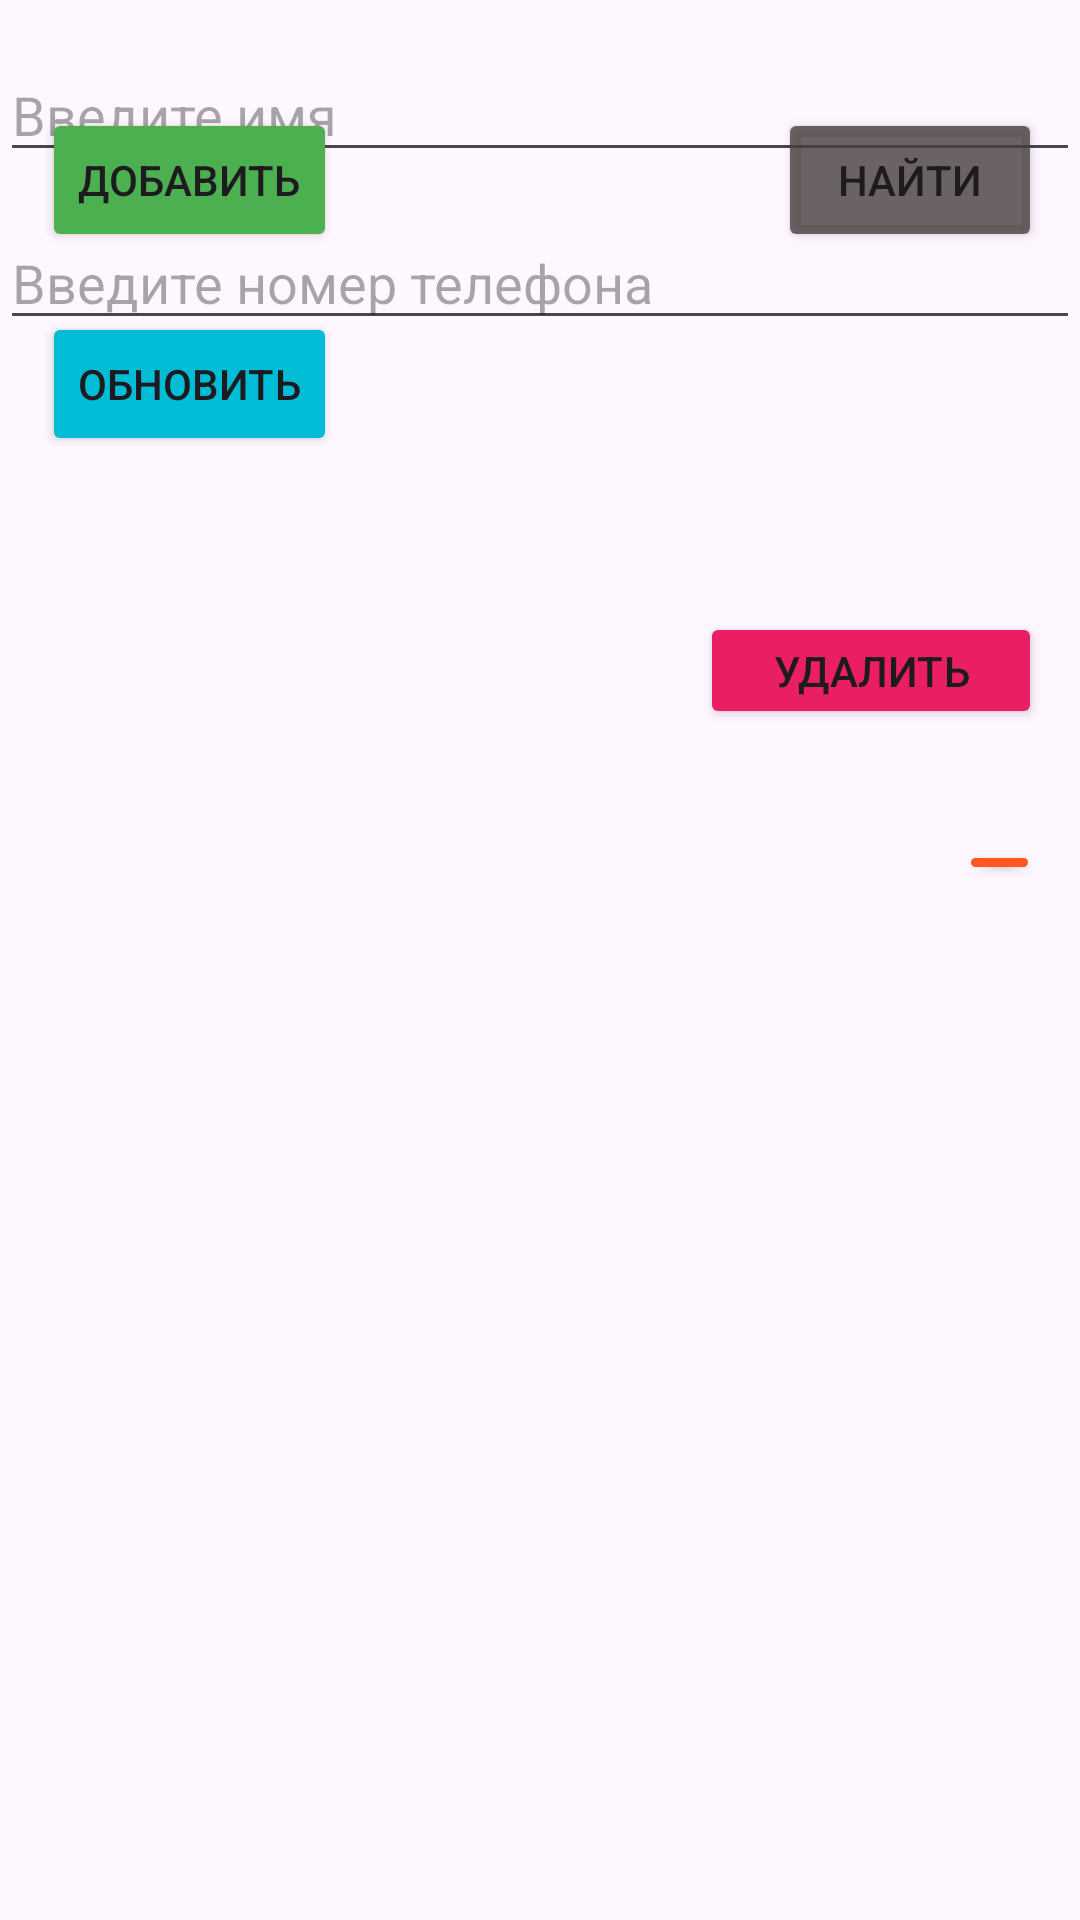

The Android layout XML behind this screen, and the referenced resources:
<!-- AndroidManifest.xml: application theme Theme.Mirea_prac_10 -->
<!-- res/layout/activity_main2.xml -->
<?xml version="1.0" encoding="utf-8"?>
<androidx.constraintlayout.widget.ConstraintLayout xmlns:android="http://schemas.android.com/apk/res/android"
    xmlns:app="http://schemas.android.com/apk/res-auto"
    xmlns:tools="http://schemas.android.com/tools"
    android:id="@+id/main"
    android:layout_width="match_parent"
    android:layout_height="match_parent"
    tools:context=".MainActivity2">

    <Button
        android:id="@+id/button2"
        android:layout_width="114dp"
        android:layout_height="39dp"
        android:layout_marginTop="204dp"
        android:backgroundTint="#E91E63"
        android:onClick="delete"
        android:text="Удалить"
        app:layout_constraintEnd_toEndOf="parent"
        app:layout_constraintHorizontal_bias="0.949"
        app:layout_constraintStart_toStartOf="parent"
        app:layout_constraintTop_toTopOf="parent" />

    <Button
        android:id="@+id/button3"
        android:layout_width="wrap_content"
        android:layout_height="wrap_content"
        android:layout_marginBottom="488dp"
        android:backgroundTint="#00BCD4"
        android:onClick="upgrade"
        android:text="Обновить"
        app:layout_constraintBottom_toBottomOf="parent"
        app:layout_constraintEnd_toEndOf="parent"
        app:layout_constraintHorizontal_bias="0.053"
        app:layout_constraintStart_toStartOf="parent" />

    <EditText
        android:id="@+id/editTextName"
        android:layout_width="0dp"
        android:layout_height="wrap_content"
        android:layout_marginTop="16dp"
        android:ems="10"
        android:hint="Введите имя"
        android:inputType="text"
        app:layout_constraintEnd_toEndOf="parent"
        app:layout_constraintHorizontal_bias="0.497"
        app:layout_constraintStart_toStartOf="parent"
        app:layout_constraintTop_toTopOf="parent" />

    <EditText
        android:id="@+id/editTextPhone"
        android:layout_width="0dp"
        android:layout_height="wrap_content"
        android:layout_marginTop="72dp"
        android:ems="10"
        android:hint="Введите номер телефона"
        android:inputType="text"
        app:layout_constraintEnd_toEndOf="parent"
        app:layout_constraintHorizontal_bias="0.497"
        app:layout_constraintStart_toStartOf="parent"
        app:layout_constraintTop_toTopOf="parent" />

    <Button
        android:id="@+id/button5"
        android:layout_width="wrap_content"
        android:layout_height="wrap_content"
        android:layout_marginBottom="556dp"
        android:backgroundTint="#4CAF50"
        android:onClick="add"
        android:text="Добавить"
        app:layout_constraintBottom_toBottomOf="parent"
        app:layout_constraintEnd_toEndOf="parent"
        app:layout_constraintHorizontal_bias="0.053"
        app:layout_constraintStart_toStartOf="parent" />

    <Button
        android:id="@+id/button6"
        android:layout_width="wrap_content"
        android:layout_height="wrap_content"
        android:layout_marginBottom="556dp"
        android:backgroundTint="#CD473F3F"
        android:onClick="find"
        android:text="Найти"
        app:layout_constraintBottom_toBottomOf="parent"
        app:layout_constraintEnd_toEndOf="parent"
        app:layout_constraintHorizontal_bias="0.953"
        app:layout_constraintStart_toStartOf="parent" />

    <TextView
        android:id="@+id/textView2"
        android:layout_width="0dp"
        android:layout_height="wrap_content"
        android:layout_marginBottom="456dp"
        app:layout_constraintBottom_toBottomOf="parent"
        app:layout_constraintEnd_toEndOf="parent"
        app:layout_constraintHorizontal_bias="0.0"
        app:layout_constraintStart_toStartOf="parent" />

    <ListView
        android:id="@+id/listView"
        android:layout_width="403dp"
        android:layout_height="416dp"
        app:layout_constraintBottom_toBottomOf="parent"
        app:layout_constraintEnd_toEndOf="parent"
        app:layout_constraintStart_toStartOf="parent"
        app:layout_constraintTop_toBottomOf="@+id/textView2" />

    <Button
        android:id="@+id/button7"
        android:layout_width="27dp"
        android:layout_height="15dp"
        android:layout_marginTop="280dp"
        android:backgroundTint="#FF5722"
        android:onClick="showAll"
        app:layout_constraintEnd_toEndOf="parent"
        app:layout_constraintHorizontal_bias="0.96"
        app:layout_constraintStart_toStartOf="parent"
        app:layout_constraintTop_toTopOf="parent" />
</androidx.constraintlayout.widget.ConstraintLayout>
<!-- resources referenced by this layout -->
<resources>
  <style name="Theme.Mirea_prac_10" parent="Base.Theme.Mirea_prac_10" />
  <style name="Base.Theme.Mirea_prac_10" parent="Theme.Material3.DayNight.NoActionBar">
          
          
      </style>
</resources>
